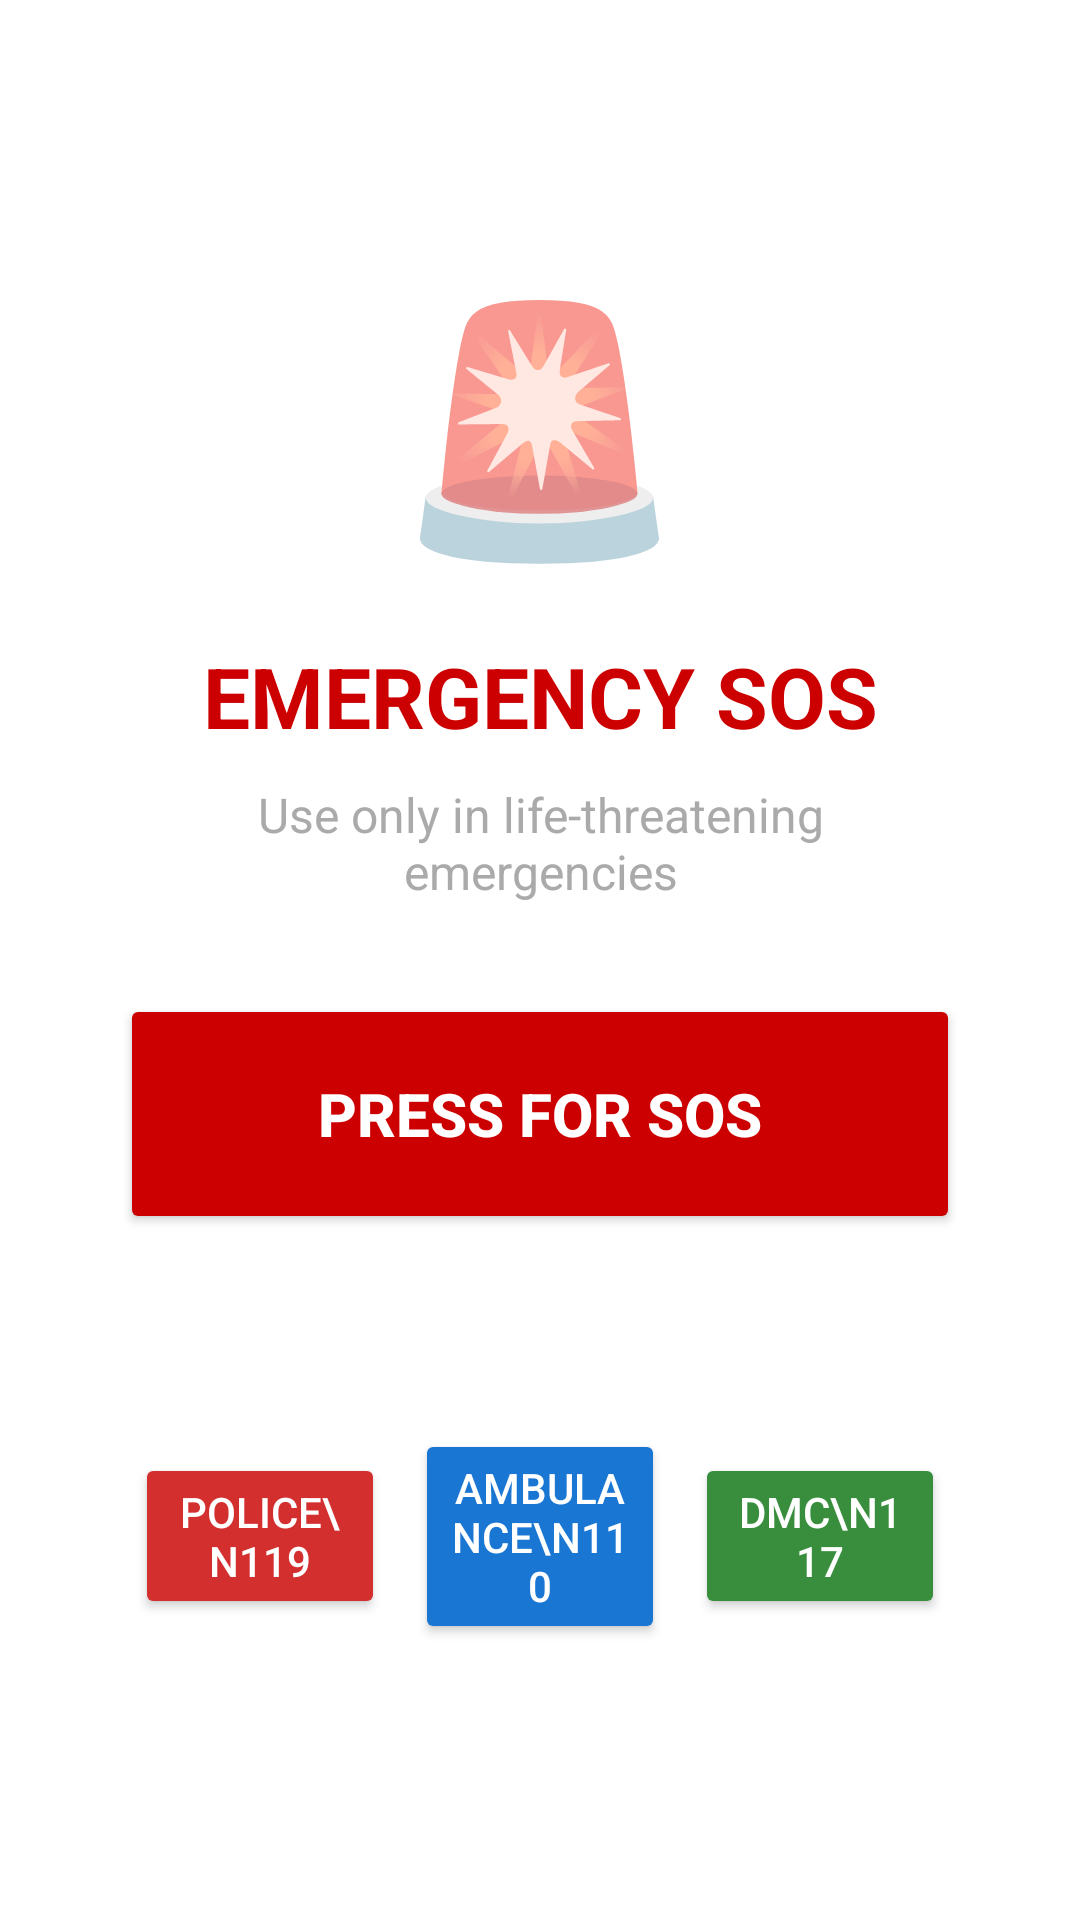

Write the Android layout XML for this screen, with the resource values it uses.
<!-- AndroidManifest.xml: application theme Theme.AppCompat.Light.NoActionBar -->
<!-- res/layout/activity_sos.xml -->
<?xml version="1.0" encoding="utf-8"?>
<LinearLayout xmlns:android="http://schemas.android.com/apk/res/android"
    android:layout_width="match_parent"
    android:layout_height="match_parent"
    android:orientation="vertical"
    android:gravity="center"
    android:padding="40dp"
    android:background="@android:color/white">

    
    <TextView
        android:layout_width="wrap_content"
        android:layout_height="wrap_content"
        android:text="🚨"
        android:textSize="80sp"
        android:layout_marginBottom="20dp" />

    
    <TextView
        android:layout_width="match_parent"
        android:layout_height="wrap_content"
        android:text="EMERGENCY SOS"
        android:textSize="28sp"
        android:textStyle="bold"
        android:textColor="@android:color/holo_red_dark"
        android:gravity="center"
        android:layout_marginBottom="10dp" />

    
    <TextView
        android:layout_width="match_parent"
        android:layout_height="wrap_content"
        android:text="Use only in life-threatening emergencies"
        android:textSize="16sp"
        android:textColor="@android:color/darker_gray"
        android:gravity="center"
        android:layout_marginBottom="30dp" />

    
    <TextView
        android:id="@+id/tvCountdown"
        android:layout_width="match_parent"
        android:layout_height="wrap_content"
        android:text=""
        android:textSize="36sp"
        android:textStyle="bold"
        android:textColor="@android:color/holo_red_dark"
        android:gravity="center"
        android:visibility="gone"
        android:layout_marginBottom="30dp" />

    
    <Button
        android:id="@+id/btnSOS"
        android:layout_width="match_parent"
        android:layout_height="80dp"
        android:text="PRESS FOR SOS"
        android:textSize="20sp"
        android:textStyle="bold"
        android:backgroundTint="@android:color/holo_red_dark"
        android:textColor="@android:color/white"
        android:layout_marginBottom="20dp" />

    
    <Button
        android:id="@+id/btnCancel"
        android:layout_width="match_parent"
        android:layout_height="60dp"
        android:text="CANCEL EMERGENCY"
        android:textSize="16sp"
        android:backgroundTint="@android:color/darker_gray"
        android:textColor="@android:color/white"
        android:visibility="gone" />

    
    <LinearLayout
        android:layout_width="match_parent"
        android:layout_height="wrap_content"
        android:orientation="horizontal"
        android:gravity="center"
        android:layout_marginTop="40dp">

        <Button
            android:layout_width="0dp"
            android:layout_height="wrap_content"
            android:layout_weight="1"
            android:text="Police\n119"
            android:backgroundTint="#D32F2F"
            android:textColor="@android:color/white"
            android:onClick="callPolice"
            android:layout_margin="5dp" />

        <Button
            android:layout_width="0dp"
            android:layout_height="wrap_content"
            android:layout_weight="1"
            android:text="Ambulance\n110"
            android:backgroundTint="#1976D2"
            android:textColor="@android:color/white"
            android:onClick="callAmbulance"
            android:layout_margin="5dp" />

        <Button
            android:layout_width="0dp"
            android:layout_height="wrap_content"
            android:layout_weight="1"
            android:text="DMC\n117"
            android:backgroundTint="#388E3C"
            android:textColor="@android:color/white"
            android:onClick="callDmc"
            android:layout_margin="5dp" />
    </LinearLayout>

</LinearLayout>
<!-- resources referenced by this layout -->
<resources>

</resources>
